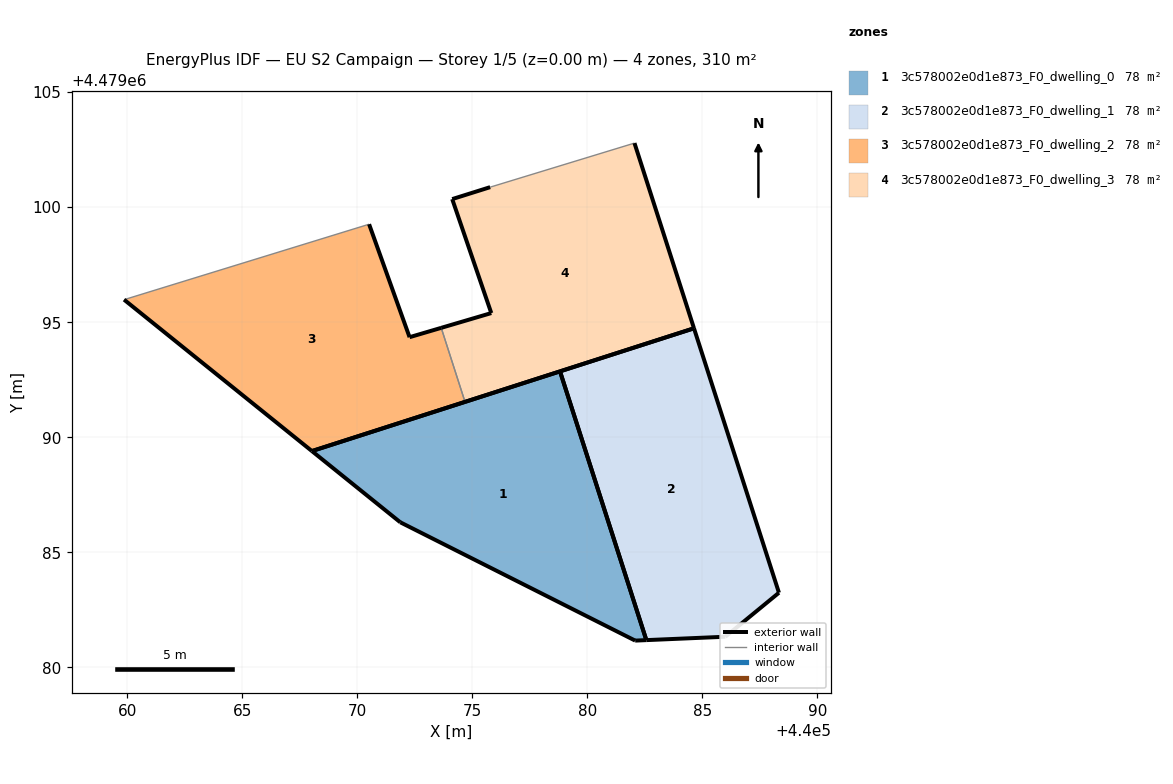
=== STOREY PLAN SPEC (per zone: floor XY polygon, exterior-wall plan segments, windows/doors) ===
zone 1: 3c578002e0d1e873_F0_dwelling_0  (77.6 m²)
  floor: (440082.56, 4479081.18) (440078.81, 4479092.86) (440068.03, 4479089.40) (440071.87, 4479086.30) (440082.08, 4479081.16)
  exterior wall: (440068.03, 4479089.40) – (440078.81, 4479092.86)  [11.3 m]
  exterior wall: (440082.56, 4479081.18) – (440082.08, 4479081.16)  [0.5 m]
  exterior wall: (440082.08, 4479081.16) – (440071.87, 4479086.30)  [11.4 m]
  exterior wall: (440071.87, 4479086.30) – (440068.03, 4479089.40)  [4.9 m]
  exterior wall: (440078.81, 4479092.86) – (440082.56, 4479081.18)  [12.3 m]
zone 2: 3c578002e0d1e873_F0_dwelling_1  (77.6 m²)
  floor: (440088.33, 4479083.24) (440084.63, 4479094.74) (440078.81, 4479092.86) (440082.56, 4479081.18) (440086.00, 4479081.33)
  exterior wall: (440078.81, 4479092.86) – (440084.63, 4479094.74)  [6.1 m]
  exterior wall: (440084.63, 4479094.74) – (440088.33, 4479083.24)  [12.1 m]
  exterior wall: (440088.33, 4479083.24) – (440086.00, 4479081.33)  [3.0 m]
  exterior wall: (440086.00, 4479081.33) – (440082.56, 4479081.18)  [3.4 m]
  exterior wall: (440082.56, 4479081.18) – (440078.81, 4479092.86)  [12.3 m]
zone 3: 3c578002e0d1e873_F0_dwelling_2  (77.6 m²)
  floor: (440074.68, 4479091.54) (440073.65, 4479094.75) (440072.27, 4479094.35) (440070.51, 4479099.26) (440059.86, 4479095.98) (440068.03, 4479089.40)
  exterior wall: (440068.03, 4479089.40) – (440059.86, 4479095.98)  [10.5 m]
  exterior wall: (440070.51, 4479099.26) – (440072.27, 4479094.35)  [5.2 m]
  exterior wall: (440072.27, 4479094.35) – (440073.65, 4479094.75)  [1.4 m]
  exterior wall: (440074.68, 4479091.54) – (440068.03, 4479089.40)  [7.0 m]
  interior walls: 2
zone 4: 3c578002e0d1e873_F0_dwelling_3  (77.6 m²)
  floor: (440084.63, 4479094.74) (440082.05, 4479102.79) (440075.78, 4479100.87) (440074.13, 4479100.35) (440075.82, 4479095.40) (440073.65, 4479094.75) (440074.68, 4479091.54)
  exterior wall: (440073.65, 4479094.75) – (440075.82, 4479095.40)  [2.3 m]
  exterior wall: (440075.82, 4479095.40) – (440074.13, 4479100.35)  [5.2 m]
  exterior wall: (440074.13, 4479100.35) – (440075.78, 4479100.87)  [1.7 m]
  exterior wall: (440082.05, 4479102.79) – (440084.63, 4479094.74)  [8.5 m]
  exterior wall: (440084.63, 4479094.74) – (440074.68, 4479091.54)  [10.5 m]
  interior walls: 2

=== DERIVED (storey summary) ===
Building: EU S2 Campaign
Storey: 1 of 5  (floor level z = 0.00 m)
Storey gross floor area: 310.2 m²
Zones on this storey: 4
  - 3c578002e0d1e873_F0_dwelling_0: floor 77.6 m²; exterior wall 40.4 m (121.3 m²); WWR 0.0%
  - 3c578002e0d1e873_F0_dwelling_1: floor 77.6 m²; exterior wall 36.9 m (110.7 m²); WWR 0.0%
  - 3c578002e0d1e873_F0_dwelling_2: floor 77.6 m²; exterior wall 24.1 m (72.4 m²); WWR 0.0%
  - 3c578002e0d1e873_F0_dwelling_3: floor 77.6 m²; exterior wall 28.1 m (84.4 m²); WWR 0.0%
Zone adjacency (shared interzone walls):
  - 3c578002e0d1e873_F0_dwelling_2 ↔ 3c578002e0d1e873_F0_dwelling_3